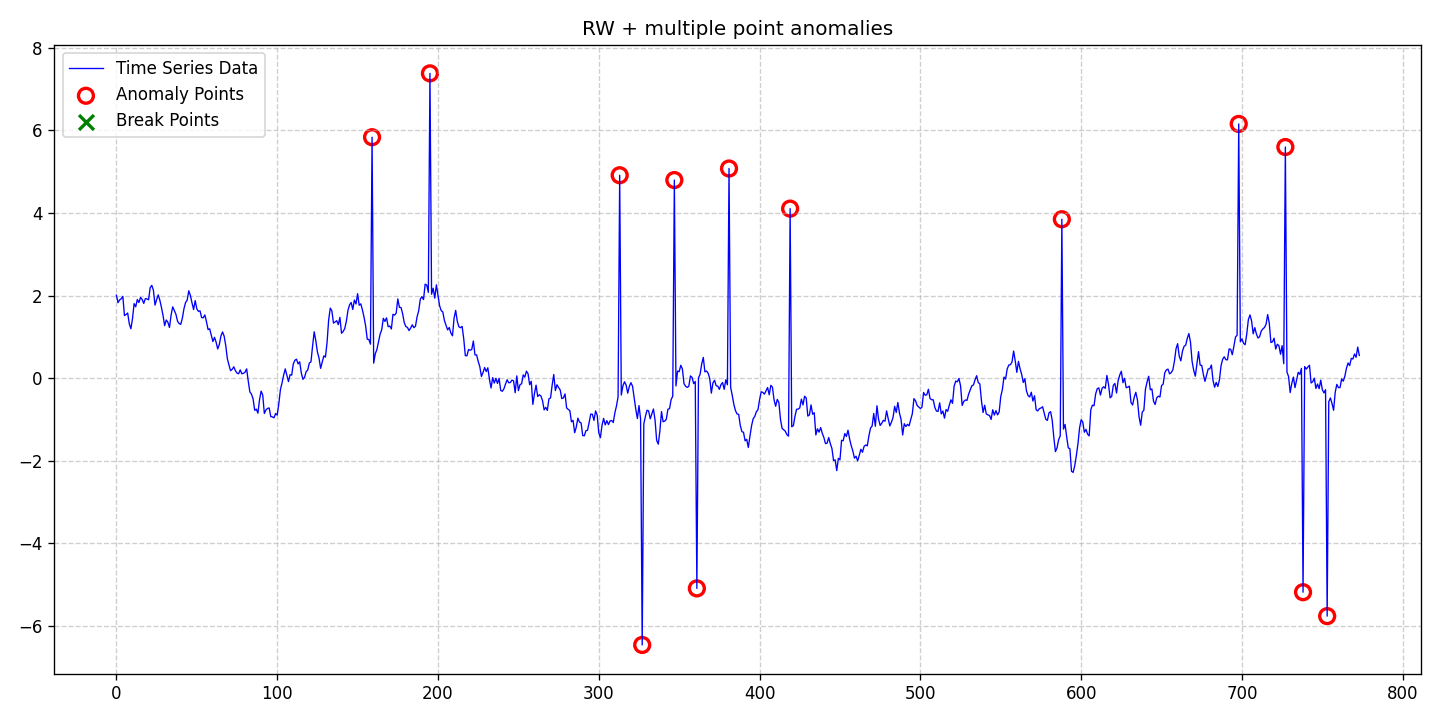

Source data for this figure (header and first rows):
date, data, stationary, det_lin_up, det_lin_down, det_quad, det_cubic, det_exp, det_damped, stoc_trend, volatility, single_seas, multiple_seas, point_anom_single, point_anom_multi, collect_anom, context_anom, mean_shift, var_shift, trend_shift, point_anom_count, point_anom_location, point_anom_point, collect_anom_count
2020-01-01, 2.012, 0, 0, 0, 0, 0, 0, 0, 1, 0, 0, 0, 0, 1, 0, 0, 0, 0, 0, 13, [159, 195, 313, 327, 347, 361, 381, 419,…, [159, 195, 313, 327, 347, 361, 381, 419,…, 0
2020-01-02, 1.83, 0, 0, 0, 0, 0, 0, 0, 1, 0, 0, 0, 0, 1, 0, 0, 0, 0, 0, 13, [159, 195, 313, 327, 347, 361, 381, 419,…, [159, 195, 313, 327, 347, 361, 381, 419,…, 0
2020-01-03, 1.897, 0, 0, 0, 0, 0, 0, 0, 1, 0, 0, 0, 0, 1, 0, 0, 0, 0, 0, 13, [159, 195, 313, 327, 347, 361, 381, 419,…, [159, 195, 313, 327, 347, 361, 381, 419,…, 0
2020-01-04, 1.924, 0, 0, 0, 0, 0, 0, 0, 1, 0, 0, 0, 0, 1, 0, 0, 0, 0, 0, 13, [159, 195, 313, 327, 347, 361, 381, 419,…, [159, 195, 313, 327, 347, 361, 381, 419,…, 0
2020-01-05, 1.983, 0, 0, 0, 0, 0, 0, 0, 1, 0, 0, 0, 0, 1, 0, 0, 0, 0, 0, 13, [159, 195, 313, 327, 347, 361, 381, 419,…, [159, 195, 313, 327, 347, 361, 381, 419,…, 0
2020-01-06, 1.517, 0, 0, 0, 0, 0, 0, 0, 1, 0, 0, 0, 0, 1, 0, 0, 0, 0, 0, 13, [159, 195, 313, 327, 347, 361, 381, 419,…, [159, 195, 313, 327, 347, 361, 381, 419,…, 0
2020-01-07, 1.544, 0, 0, 0, 0, 0, 0, 0, 1, 0, 0, 0, 0, 1, 0, 0, 0, 0, 0, 13, [159, 195, 313, 327, 347, 361, 381, 419,…, [159, 195, 313, 327, 347, 361, 381, 419,…, 0
2020-01-08, 1.579, 0, 0, 0, 0, 0, 0, 0, 1, 0, 0, 0, 0, 1, 0, 0, 0, 0, 0, 13, [159, 195, 313, 327, 347, 361, 381, 419,…, [159, 195, 313, 327, 347, 361, 381, 419,…, 0
2020-01-09, 1.32, 0, 0, 0, 0, 0, 0, 0, 1, 0, 0, 0, 0, 1, 0, 0, 0, 0, 0, 13, [159, 195, 313, 327, 347, 361, 381, 419,…, [159, 195, 313, 327, 347, 361, 381, 419,…, 0
2020-01-10, 1.198, 0, 0, 0, 0, 0, 0, 0, 1, 0, 0, 0, 0, 1, 0, 0, 0, 0, 0, 13, [159, 195, 313, 327, 347, 361, 381, 419,…, [159, 195, 313, 327, 347, 361, 381, 419,…, 0
2020-01-11, 1.44, 0, 0, 0, 0, 0, 0, 0, 1, 0, 0, 0, 0, 1, 0, 0, 0, 0, 0, 13, [159, 195, 313, 327, 347, 361, 381, 419,…, [159, 195, 313, 327, 347, 361, 381, 419,…, 0
2020-01-12, 1.807, 0, 0, 0, 0, 0, 0, 0, 1, 0, 0, 0, 0, 1, 0, 0, 0, 0, 0, 13, [159, 195, 313, 327, 347, 361, 381, 419,…, [159, 195, 313, 327, 347, 361, 381, 419,…, 0
2020-01-13, 1.73, 0, 0, 0, 0, 0, 0, 0, 1, 0, 0, 0, 0, 1, 0, 0, 0, 0, 0, 13, [159, 195, 313, 327, 347, 361, 381, 419,…, [159, 195, 313, 327, 347, 361, 381, 419,…, 0
2020-01-14, 1.906, 0, 0, 0, 0, 0, 0, 0, 1, 0, 0, 0, 0, 1, 0, 0, 0, 0, 0, 13, [159, 195, 313, 327, 347, 361, 381, 419,…, [159, 195, 313, 327, 347, 361, 381, 419,…, 0
2020-01-15, 1.833, 0, 0, 0, 0, 0, 0, 0, 1, 0, 0, 0, 0, 1, 0, 0, 0, 0, 0, 13, [159, 195, 313, 327, 347, 361, 381, 419,…, [159, 195, 313, 327, 347, 361, 381, 419,…, 0
2020-01-16, 1.958, 0, 0, 0, 0, 0, 0, 0, 1, 0, 0, 0, 0, 1, 0, 0, 0, 0, 0, 13, [159, 195, 313, 327, 347, 361, 381, 419,…, [159, 195, 313, 327, 347, 361, 381, 419,…, 0
2020-01-17, 1.908, 0, 0, 0, 0, 0, 0, 0, 1, 0, 0, 0, 0, 1, 0, 0, 0, 0, 0, 13, [159, 195, 313, 327, 347, 361, 381, 419,…, [159, 195, 313, 327, 347, 361, 381, 419,…, 0
2020-01-18, 1.812, 0, 0, 0, 0, 0, 0, 0, 1, 0, 0, 0, 0, 1, 0, 0, 0, 0, 0, 13, [159, 195, 313, 327, 347, 361, 381, 419,…, [159, 195, 313, 327, 347, 361, 381, 419,…, 0
2020-01-19, 1.927, 0, 0, 0, 0, 0, 0, 0, 1, 0, 0, 0, 0, 1, 0, 0, 0, 0, 0, 13, [159, 195, 313, 327, 347, 361, 381, 419,…, [159, 195, 313, 327, 347, 361, 381, 419,…, 0
2020-01-20, 1.921, 0, 0, 0, 0, 0, 0, 0, 1, 0, 0, 0, 0, 1, 0, 0, 0, 0, 0, 13, [159, 195, 313, 327, 347, 361, 381, 419,…, [159, 195, 313, 327, 347, 361, 381, 419,…, 0
2020-01-21, 1.899, 0, 0, 0, 0, 0, 0, 0, 1, 0, 0, 0, 0, 1, 0, 0, 0, 0, 0, 13, [159, 195, 313, 327, 347, 361, 381, 419,…, [159, 195, 313, 327, 347, 361, 381, 419,…, 0
2020-01-22, 2.193, 0, 0, 0, 0, 0, 0, 0, 1, 0, 0, 0, 0, 1, 0, 0, 0, 0, 0, 13, [159, 195, 313, 327, 347, 361, 381, 419,…, [159, 195, 313, 327, 347, 361, 381, 419,…, 0
2020-01-23, 2.249, 0, 0, 0, 0, 0, 0, 0, 1, 0, 0, 0, 0, 1, 0, 0, 0, 0, 0, 13, [159, 195, 313, 327, 347, 361, 381, 419,…, [159, 195, 313, 327, 347, 361, 381, 419,…, 0
2020-01-24, 2.133, 0, 0, 0, 0, 0, 0, 0, 1, 0, 0, 0, 0, 1, 0, 0, 0, 0, 0, 13, [159, 195, 313, 327, 347, 361, 381, 419,…, [159, 195, 313, 327, 347, 361, 381, 419,…, 0
2020-01-25, 1.771, 0, 0, 0, 0, 0, 0, 0, 1, 0, 0, 0, 0, 1, 0, 0, 0, 0, 0, 13, [159, 195, 313, 327, 347, 361, 381, 419,…, [159, 195, 313, 327, 347, 361, 381, 419,…, 0
2020-01-26, 1.904, 0, 0, 0, 0, 0, 0, 0, 1, 0, 0, 0, 0, 1, 0, 0, 0, 0, 0, 13, [159, 195, 313, 327, 347, 361, 381, 419,…, [159, 195, 313, 327, 347, 361, 381, 419,…, 0
2020-01-27, 2.02, 0, 0, 0, 0, 0, 0, 0, 1, 0, 0, 0, 0, 1, 0, 0, 0, 0, 0, 13, [159, 195, 313, 327, 347, 361, 381, 419,…, [159, 195, 313, 327, 347, 361, 381, 419,…, 0
2020-01-28, 1.891, 0, 0, 0, 0, 0, 0, 0, 1, 0, 0, 0, 0, 1, 0, 0, 0, 0, 0, 13, [159, 195, 313, 327, 347, 361, 381, 419,…, [159, 195, 313, 327, 347, 361, 381, 419,…, 0
2020-01-29, 1.717, 0, 0, 0, 0, 0, 0, 0, 1, 0, 0, 0, 0, 1, 0, 0, 0, 0, 0, 13, [159, 195, 313, 327, 347, 361, 381, 419,…, [159, 195, 313, 327, 347, 361, 381, 419,…, 0
2020-01-30, 1.519, 0, 0, 0, 0, 0, 0, 0, 1, 0, 0, 0, 0, 1, 0, 0, 0, 0, 0, 13, [159, 195, 313, 327, 347, 361, 381, 419,…, [159, 195, 313, 327, 347, 361, 381, 419,…, 0
2020-01-31, 1.274, 0, 0, 0, 0, 0, 0, 0, 1, 0, 0, 0, 0, 1, 0, 0, 0, 0, 0, 13, [159, 195, 313, 327, 347, 361, 381, 419,…, [159, 195, 313, 327, 347, 361, 381, 419,…, 0
2020-02-01, 1.411, 0, 0, 0, 0, 0, 0, 0, 1, 0, 0, 0, 0, 1, 0, 0, 0, 0, 0, 13, [159, 195, 313, 327, 347, 361, 381, 419,…, [159, 195, 313, 327, 347, 361, 381, 419,…, 0
2020-02-02, 1.357, 0, 0, 0, 0, 0, 0, 0, 1, 0, 0, 0, 0, 1, 0, 0, 0, 0, 0, 13, [159, 195, 313, 327, 347, 361, 381, 419,…, [159, 195, 313, 327, 347, 361, 381, 419,…, 0
2020-02-03, 1.229, 0, 0, 0, 0, 0, 0, 0, 1, 0, 0, 0, 0, 1, 0, 0, 0, 0, 0, 13, [159, 195, 313, 327, 347, 361, 381, 419,…, [159, 195, 313, 327, 347, 361, 381, 419,…, 0
2020-02-04, 1.527, 0, 0, 0, 0, 0, 0, 0, 1, 0, 0, 0, 0, 1, 0, 0, 0, 0, 0, 13, [159, 195, 313, 327, 347, 361, 381, 419,…, [159, 195, 313, 327, 347, 361, 381, 419,…, 0
2020-02-05, 1.729, 0, 0, 0, 0, 0, 0, 0, 1, 0, 0, 0, 0, 1, 0, 0, 0, 0, 0, 13, [159, 195, 313, 327, 347, 361, 381, 419,…, [159, 195, 313, 327, 347, 361, 381, 419,…, 0
2020-02-06, 1.64, 0, 0, 0, 0, 0, 0, 0, 1, 0, 0, 0, 0, 1, 0, 0, 0, 0, 0, 13, [159, 195, 313, 327, 347, 361, 381, 419,…, [159, 195, 313, 327, 347, 361, 381, 419,…, 0
2020-02-07, 1.551, 0, 0, 0, 0, 0, 0, 0, 1, 0, 0, 0, 0, 1, 0, 0, 0, 0, 0, 13, [159, 195, 313, 327, 347, 361, 381, 419,…, [159, 195, 313, 327, 347, 361, 381, 419,…, 0
2020-02-08, 1.383, 0, 0, 0, 0, 0, 0, 0, 1, 0, 0, 0, 0, 1, 0, 0, 0, 0, 0, 13, [159, 195, 313, 327, 347, 361, 381, 419,…, [159, 195, 313, 327, 347, 361, 381, 419,…, 0
2020-02-09, 1.324, 0, 0, 0, 0, 0, 0, 0, 1, 0, 0, 0, 0, 1, 0, 0, 0, 0, 0, 13, [159, 195, 313, 327, 347, 361, 381, 419,…, [159, 195, 313, 327, 347, 361, 381, 419,…, 0
2020-02-10, 1.305, 0, 0, 0, 0, 0, 0, 0, 1, 0, 0, 0, 0, 1, 0, 0, 0, 0, 0, 13, [159, 195, 313, 327, 347, 361, 381, 419,…, [159, 195, 313, 327, 347, 361, 381, 419,…, 0
2020-02-11, 1.452, 0, 0, 0, 0, 0, 0, 0, 1, 0, 0, 0, 0, 1, 0, 0, 0, 0, 0, 13, [159, 195, 313, 327, 347, 361, 381, 419,…, [159, 195, 313, 327, 347, 361, 381, 419,…, 0
2020-02-12, 1.681, 0, 0, 0, 0, 0, 0, 0, 1, 0, 0, 0, 0, 1, 0, 0, 0, 0, 0, 13, [159, 195, 313, 327, 347, 361, 381, 419,…, [159, 195, 313, 327, 347, 361, 381, 419,…, 0
2020-02-13, 1.833, 0, 0, 0, 0, 0, 0, 0, 1, 0, 0, 0, 0, 1, 0, 0, 0, 0, 0, 13, [159, 195, 313, 327, 347, 361, 381, 419,…, [159, 195, 313, 327, 347, 361, 381, 419,…, 0
2020-02-14, 1.89, 0, 0, 0, 0, 0, 0, 0, 1, 0, 0, 0, 0, 1, 0, 0, 0, 0, 0, 13, [159, 195, 313, 327, 347, 361, 381, 419,…, [159, 195, 313, 327, 347, 361, 381, 419,…, 0
2020-02-15, 2.118, 0, 0, 0, 0, 0, 0, 0, 1, 0, 0, 0, 0, 1, 0, 0, 0, 0, 0, 13, [159, 195, 313, 327, 347, 361, 381, 419,…, [159, 195, 313, 327, 347, 361, 381, 419,…, 0
2020-02-16, 2.006, 0, 0, 0, 0, 0, 0, 0, 1, 0, 0, 0, 0, 1, 0, 0, 0, 0, 0, 13, [159, 195, 313, 327, 347, 361, 381, 419,…, [159, 195, 313, 327, 347, 361, 381, 419,…, 0
2020-02-17, 1.827, 0, 0, 0, 0, 0, 0, 0, 1, 0, 0, 0, 0, 1, 0, 0, 0, 0, 0, 13, [159, 195, 313, 327, 347, 361, 381, 419,…, [159, 195, 313, 327, 347, 361, 381, 419,…, 0
2020-02-18, 1.662, 0, 0, 0, 0, 0, 0, 0, 1, 0, 0, 0, 0, 1, 0, 0, 0, 0, 0, 13, [159, 195, 313, 327, 347, 361, 381, 419,…, [159, 195, 313, 327, 347, 361, 381, 419,…, 0
2020-02-19, 1.88, 0, 0, 0, 0, 0, 0, 0, 1, 0, 0, 0, 0, 1, 0, 0, 0, 0, 0, 13, [159, 195, 313, 327, 347, 361, 381, 419,…, [159, 195, 313, 327, 347, 361, 381, 419,…, 0
2020-02-20, 1.681, 0, 0, 0, 0, 0, 0, 0, 1, 0, 0, 0, 0, 1, 0, 0, 0, 0, 0, 13, [159, 195, 313, 327, 347, 361, 381, 419,…, [159, 195, 313, 327, 347, 361, 381, 419,…, 0
2020-02-21, 1.62, 0, 0, 0, 0, 0, 0, 0, 1, 0, 0, 0, 0, 1, 0, 0, 0, 0, 0, 13, [159, 195, 313, 327, 347, 361, 381, 419,…, [159, 195, 313, 327, 347, 361, 381, 419,…, 0
2020-02-22, 1.631, 0, 0, 0, 0, 0, 0, 0, 1, 0, 0, 0, 0, 1, 0, 0, 0, 0, 0, 13, [159, 195, 313, 327, 347, 361, 381, 419,…, [159, 195, 313, 327, 347, 361, 381, 419,…, 0
2020-02-23, 1.468, 0, 0, 0, 0, 0, 0, 0, 1, 0, 0, 0, 0, 1, 0, 0, 0, 0, 0, 13, [159, 195, 313, 327, 347, 361, 381, 419,…, [159, 195, 313, 327, 347, 361, 381, 419,…, 0
2020-02-24, 1.464, 0, 0, 0, 0, 0, 0, 0, 1, 0, 0, 0, 0, 1, 0, 0, 0, 0, 0, 13, [159, 195, 313, 327, 347, 361, 381, 419,…, [159, 195, 313, 327, 347, 361, 381, 419,…, 0
2020-02-25, 1.533, 0, 0, 0, 0, 0, 0, 0, 1, 0, 0, 0, 0, 1, 0, 0, 0, 0, 0, 13, [159, 195, 313, 327, 347, 361, 381, 419,…, [159, 195, 313, 327, 347, 361, 381, 419,…, 0
2020-02-26, 1.37, 0, 0, 0, 0, 0, 0, 0, 1, 0, 0, 0, 0, 1, 0, 0, 0, 0, 0, 13, [159, 195, 313, 327, 347, 361, 381, 419,…, [159, 195, 313, 327, 347, 361, 381, 419,…, 0
2020-02-27, 1.179, 0, 0, 0, 0, 0, 0, 0, 1, 0, 0, 0, 0, 1, 0, 0, 0, 0, 0, 13, [159, 195, 313, 327, 347, 361, 381, 419,…, [159, 195, 313, 327, 347, 361, 381, 419,…, 0
2020-02-28, 1.198, 0, 0, 0, 0, 0, 0, 0, 1, 0, 0, 0, 0, 1, 0, 0, 0, 0, 0, 13, [159, 195, 313, 327, 347, 361, 381, 419,…, [159, 195, 313, 327, 347, 361, 381, 419,…, 0
2020-02-29, 1.038, 0, 0, 0, 0, 0, 0, 0, 1, 0, 0, 0, 0, 1, 0, 0, 0, 0, 0, 13, [159, 195, 313, 327, 347, 361, 381, 419,…, [159, 195, 313, 327, 347, 361, 381, 419,…, 0
... 714 more rows
